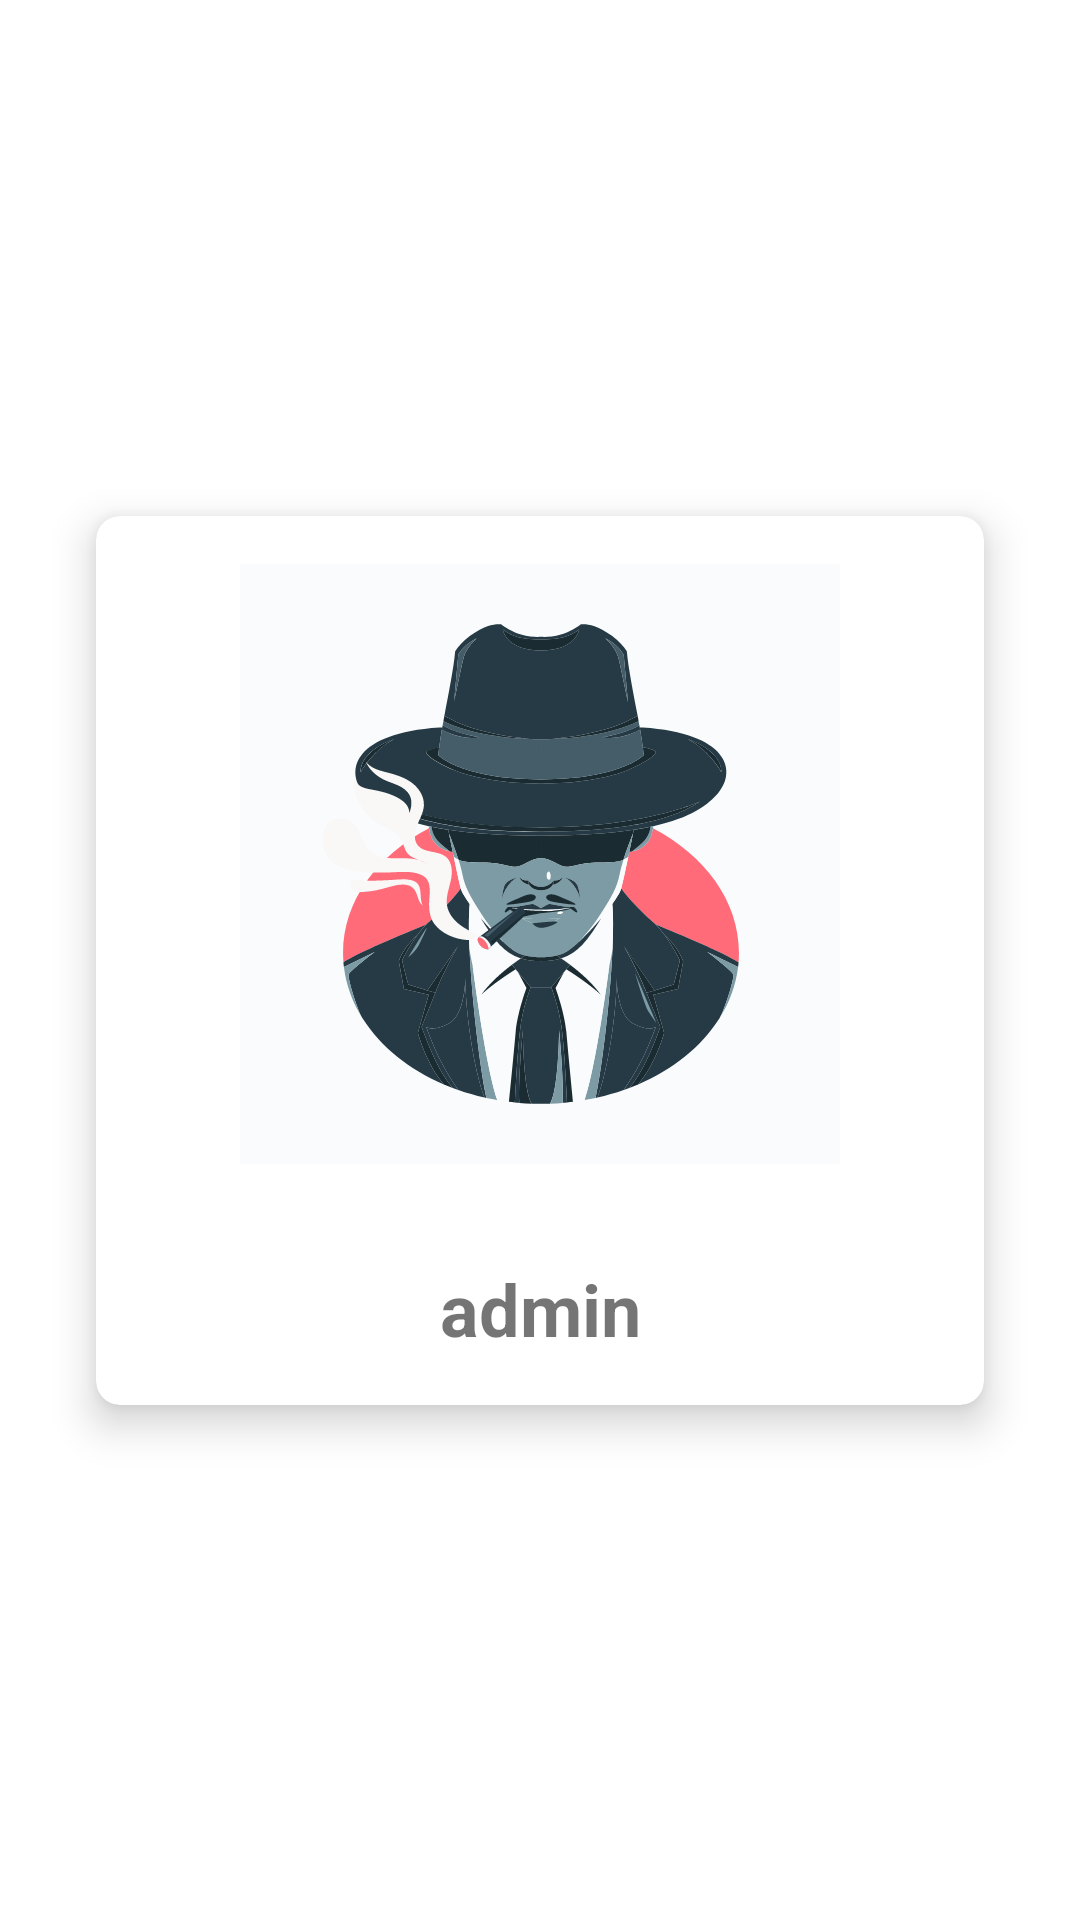

Reconstruct the res/layout file that produces this screen, plus the resources it refers to.
<!-- AndroidManifest.xml: application theme Theme.Login -->
<!-- res/layout/activity_profile.xml -->
<?xml version="1.0" encoding="utf-8"?>
<androidx.constraintlayout.widget.ConstraintLayout xmlns:android="http://schemas.android.com/apk/res/android"
    xmlns:app="http://schemas.android.com/apk/res-auto"
    xmlns:tools="http://schemas.android.com/tools"
    android:layout_width="match_parent"
    android:layout_height="match_parent"
    tools:context=".ProfileActivity">


    <androidx.cardview.widget.CardView
        android:layout_width="match_parent"
        android:layout_height="wrap_content"
        android:layout_margin="32dp"
        app:cardCornerRadius="8dp"
        app:cardElevation="8dp"
        app:layout_constraintBottom_toBottomOf="parent"
        app:layout_constraintEnd_toEndOf="parent"
        app:layout_constraintStart_toStartOf="parent"
        app:layout_constraintTop_toTopOf="parent">

        <LinearLayout
            android:id="@+id/llProfileScreen"
            android:layout_width="match_parent"
            android:layout_height="wrap_content"
            android:layout_gravity="center"

            android:orientation="vertical">


            <Space
                android:layout_width="match_parent"
                android:layout_height="16dp" />

            <ImageView
                android:layout_width="wrap_content"
                android:layout_height="wrap_content"
                android:layout_gravity="center"
                android:contentDescription="@string/avatar_image"
                app:srcCompat="@drawable/ic_avatar" />

            <Space
                android:layout_width="match_parent"
                android:layout_height="32dp" />

            <TextView
                android:id="@+id/txtProfileName"
                android:layout_width="match_parent"
                android:layout_height="wrap_content"
                android:gravity="center"
                android:text="admin"
                android:textSize="24sp"
                android:textStyle="bold"
                app:fontFamily="@font/poppins_bold" />

            <Space
                android:layout_width="wrap_content"
                android:layout_height="16dp" />
        </LinearLayout>

    </androidx.cardview.widget.CardView>
</androidx.constraintlayout.widget.ConstraintLayout>
<!-- resources referenced by this layout -->
<resources>
  <!-- drawable ic_avatar: vector/xml drawable (drawable, 29465 chars, omitted) -->
  <style name="Theme.Login" parent="Theme.MaterialComponents.DayNight.NoActionBar">
          
          <item name="colorPrimary">@color/blue_500</item>
          <item name="colorPrimaryVariant">@color/blue_700</item>
          <item name="colorOnPrimary">@color/white</item>
          
          <item name="colorSecondary">@color/teal_200</item>
          <item name="colorSecondaryVariant">@color/teal_700</item>
          <item name="colorOnSecondary">@color/black</item>
          
          <item name="android:statusBarColor" tools:targetApi="l">?attr/colorPrimaryVariant</item>
          
      </style>
  <!-- not gathered from this repository: default colours our renderer supplied (Android Studio template values) -->
  <color name="teal_200">#FF03DAC5</color>
  <color name="teal_700">#FF018786</color>
  <color name="black">#FF000000</color>
  <color name="white">#FFFFFFFF</color>
</resources>
